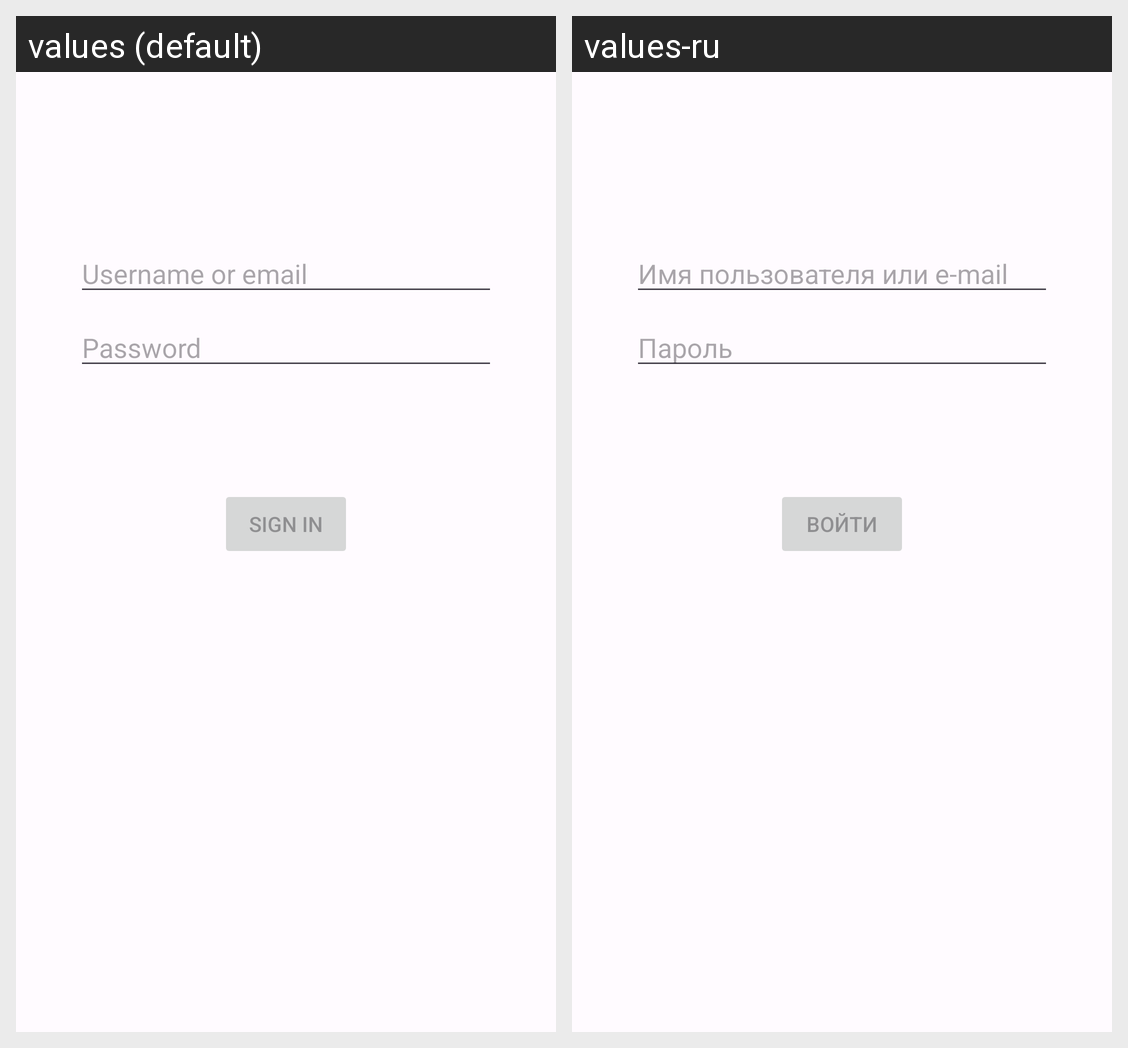

Translations of the strings shown on this Android screen, per locale in the grid:
Android screen res/layout/fragment_login2.xml rendered under 2 locales, left to right: values (default), values-ru. Device: Nexus 5 (rendered at 1080×1920; each locale shown at half size, 540×960, under a caption strip naming it); theme AppTheme.
Strings drawn on this screen, with the default value and each locale's value (text and hints the layout hard-codes, and strings that could not be matched under every locale, appear in the picture but are not listed):

prompt_email
  values: Username or email
  values-ru: Имя пользователя или e-mail

prompt_password
  values: Password
  values-ru: Пароль

action_sign_in_short
  values: Sign in
  values-ru: Войти

action_sign_in
  values: Sign in
  values-ru: Войти
